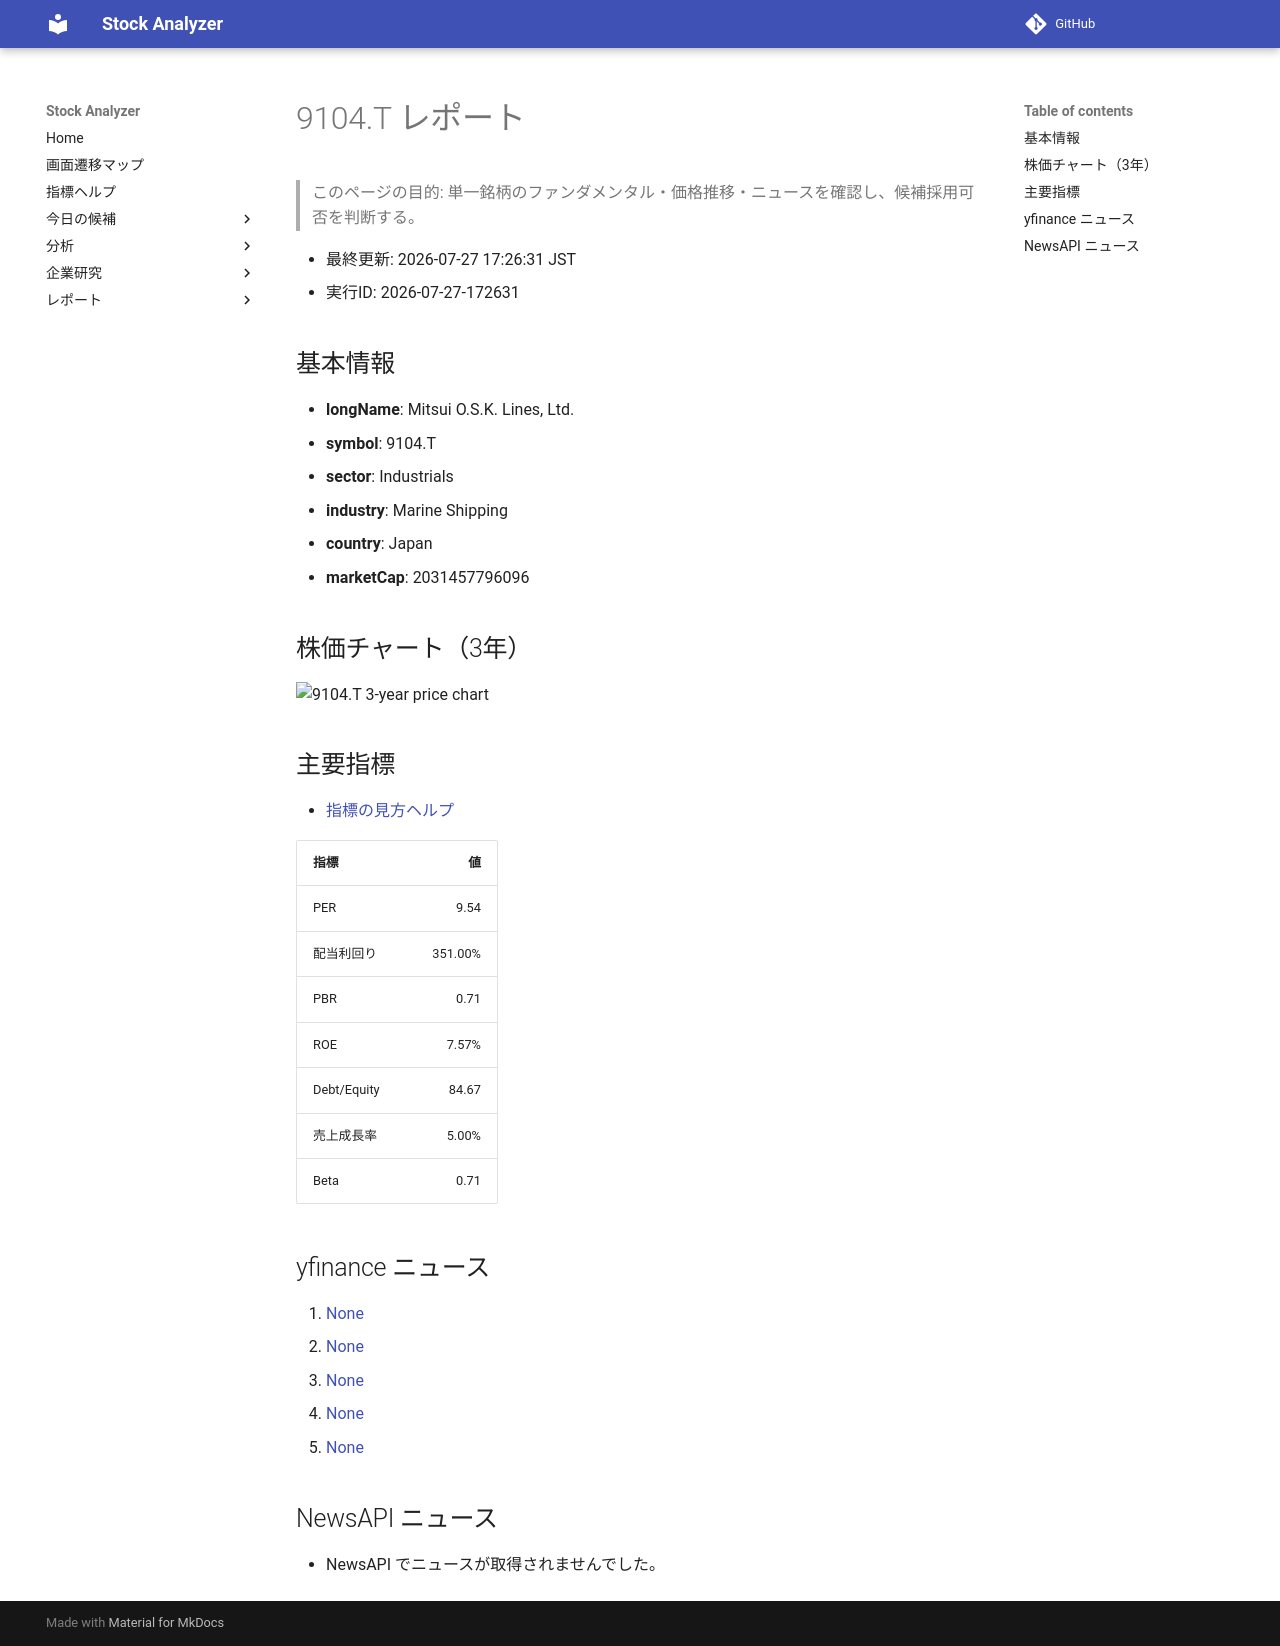

repository: Yumi-note/Making-APP · page: stocks/2026-07-27/172631/9104_T/index.html · generator: mkdocs

# 9104.T レポート

> このページの目的: 単一銘柄のファンダメンタル・価格推移・ニュースを確認し、候補採用可否を判断する。

- 最終更新: 2026-07-27 17:26:31 JST
- 実行ID: 2026-07-27-172631

## 基本情報

- **longName**: Mitsui O.S.K. Lines, Ltd.
- **symbol**: 9104.T
- **sector**: Industrials
- **industry**: Marine Shipping
- **country**: Japan
- **marketCap**: 2031457796096

## 株価チャート（3年）

![9104.T 3-year price chart](9104_T_3y.png)

## 主要指標

- [指標の見方ヘルプ](../../../../indicators.md)

| 指標 | 値 |
|---|---:|
| PER | 9.54 |
| 配当利回り | 351.00% |
| PBR | 0.71 |
| ROE | 7.57% |
| Debt/Equity | 84.67 |
| 売上成長率 | 5.00% |
| Beta | 0.71 |

## yfinance ニュース

1. [None](None)
2. [None](None)
3. [None](None)
4. [None](None)
5. [None](None)

## NewsAPI ニュース

- NewsAPI でニュースが取得されませんでした。
